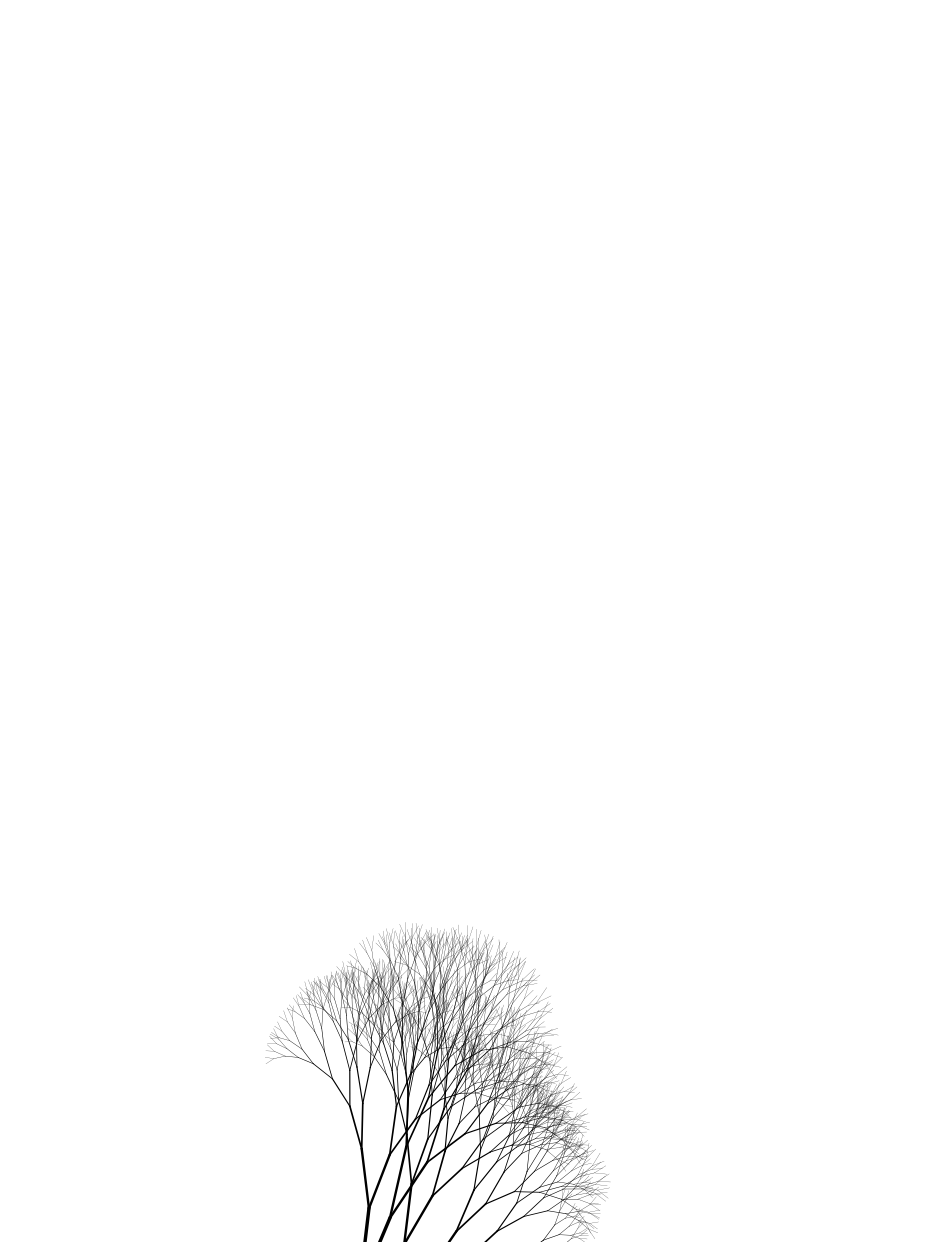

This chart was generated by the following Python code:
import matplotlib.pyplot as plt
import numpy as np

def draw_branch(x, y, length, angle, thickness, depth, ax):
    if depth == 0:  
        return

    x_new = x + length * np.cos(np.radians(angle))
    y_new = y + length * np.sin(np.radians(angle))

    ax.plot([x, x_new], [y, y_new], color="black", linewidth=thickness)

    new_length = length * np.random.uniform(0.7, 0.9)
    new_thickness = max(thickness * 0.7, 0.1)

    angle_variation = np.random.uniform(10, 20)
    
    draw_branch(x_new, y_new, new_length, angle + angle_variation, new_thickness, depth - 1, ax)
    draw_branch(x_new, y_new, new_length, angle - angle_variation, new_thickness, depth - 1, ax)

fig, ax = plt.subplots(figsize=(12, 16))
ax.set_xlim(-50, 50)
ax.set_ylim(0, 100)
ax.axis("off")

draw_branch(-20, -20, length=10, angle=60, thickness=5, depth=11, ax=ax)

plt.show()
